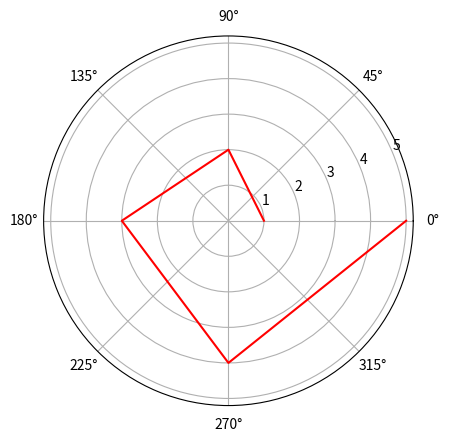

Python code for this plot:
"""
极坐标：

"""
import matplotlib.pyplot as plt
import numpy as np
r = np.arange(1, 6, 1)
theta = [0, np.pi/2, np.pi, np.pi*3/2, 0]
ax = plt.subplot(111, projection='polar')  # 投影成极坐标
plt.plot(theta, r, 'r')
plt.grid(True)
plt.show()
